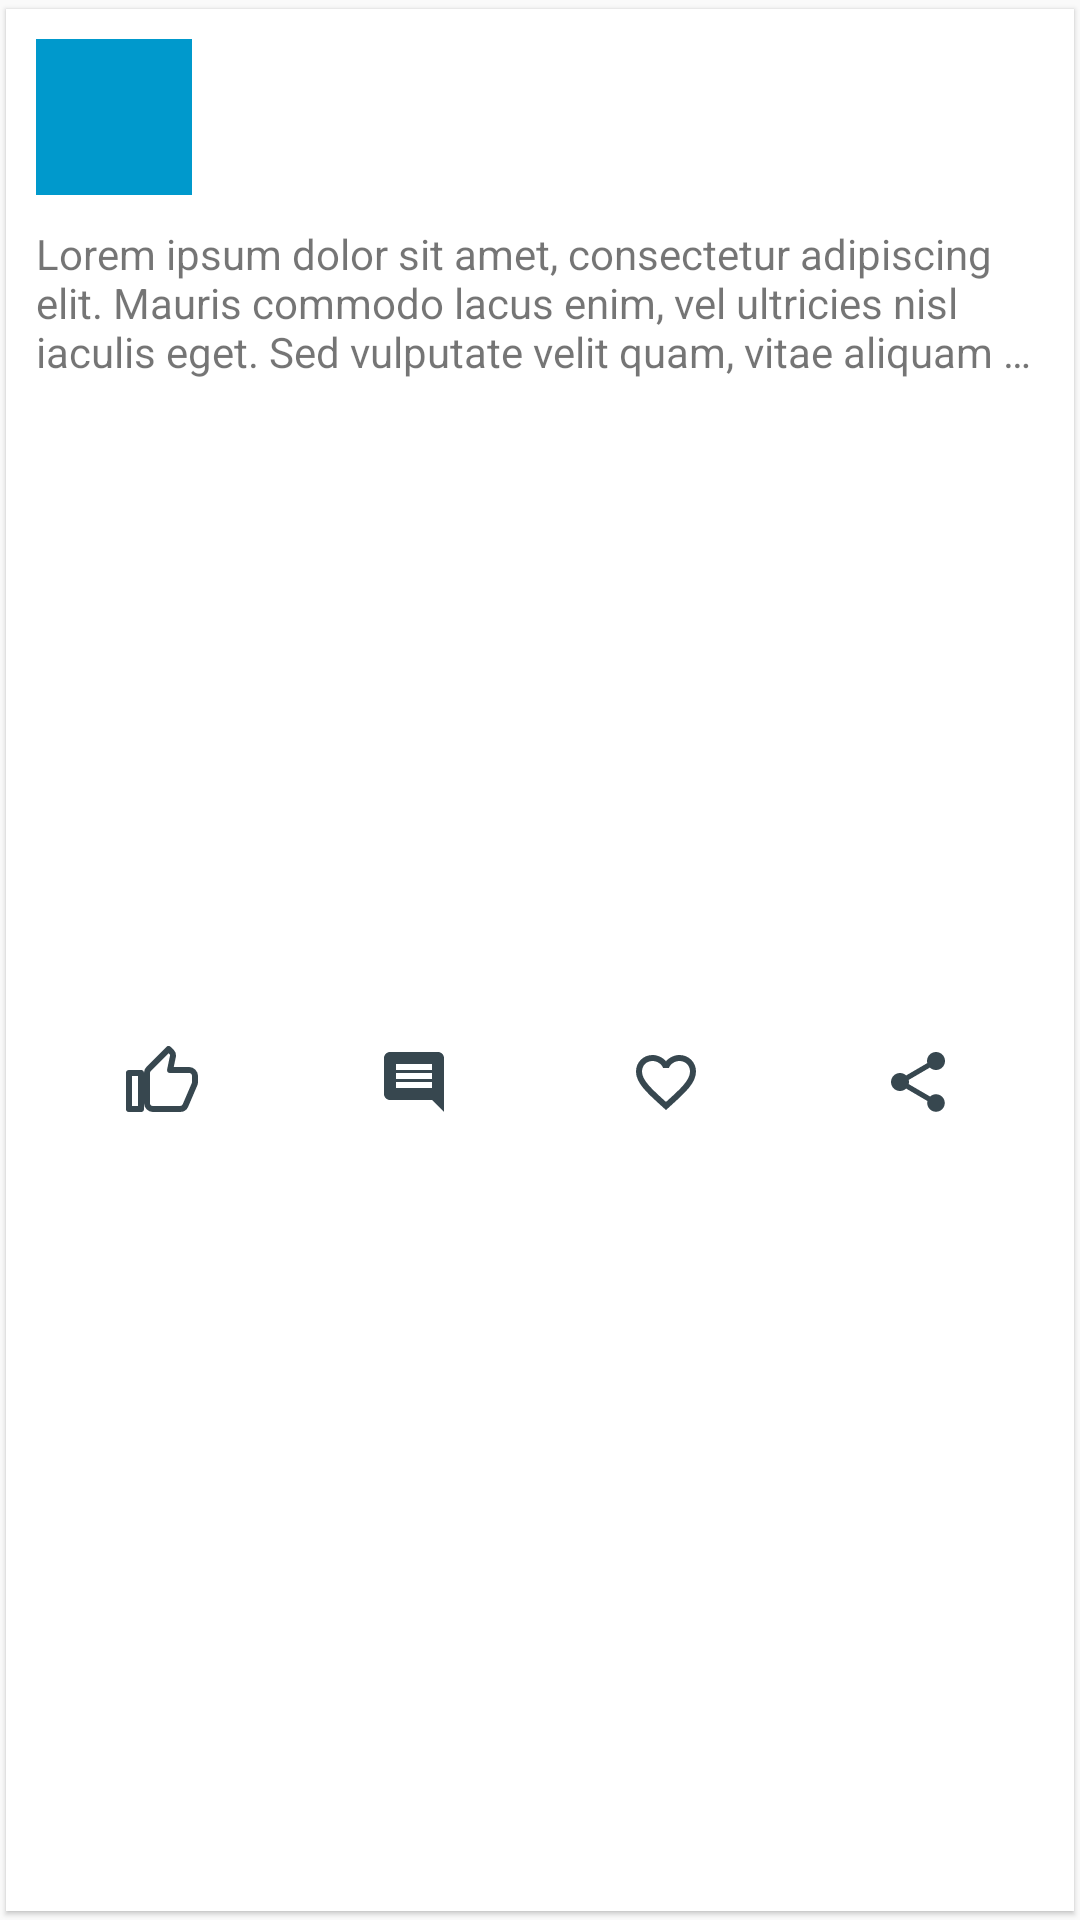

This screen was rendered from an Android layout file. Write that file and the resources it references.
<!-- AndroidManifest.xml: application theme Theme.AppCompat.Light.NoActionBar -->
<!-- res/layout/card_list_item.xml -->
<?xml version="1.0" encoding="utf-8"?>
<android.support.v7.widget.CardView
    xmlns:android="http://schemas.android.com/apk/res/android"
    xmlns:tools="http://schemas.android.com/tools"
    xmlns:app="http://schemas.android.com/apk/res-auto"
    android:id="@+id/cards_cardview"
    android:layout_width="match_parent"
    android:layout_height="wrap_content"
    android:layout_marginLeft="@dimen/padding_m"
    android:layout_marginStart="@dimen/padding_m"
    android:layout_marginRight="@dimen/padding_m"
    android:layout_marginEnd="@dimen/padding_m"
    android:layout_marginTop="@dimen/padding_m"
    app:cardBackgroundColor="@android:color/white"
    app:cardCornerRadius="0dp"
    app:cardElevation="1dp"
    app:contentPadding="@dimen/padding_m"
    app:contentPaddingBottom="0dp"
    app:cardPreventCornerOverlap="true"
    app:cardUseCompatPadding="true">

    <android.support.constraint.ConstraintLayout
        android:layout_width="match_parent"
        android:layout_height="match_parent">

        <ImageView
            android:id="@+id/cards_card_avatar"
            android:layout_width="@dimen/avatar_image"
            android:layout_height="@dimen/avatar_image"
            android:background="@android:color/holo_blue_dark"
            tools:srcCompat="@drawable/ic_launcher_foreground"/>

        <TextView
            android:id="@+id/cards_card_name"
            android:gravity="center"
            android:layout_width="wrap_content"
            android:layout_height="wrap_content"
            android:layout_marginLeft="@dimen/padding_m"
            android:layout_marginStart="@dimen/padding_m"
            app:layout_constraintLeft_toRightOf="@id/cards_card_avatar"
            app:layout_constraintTop_toTopOf="parent"
            app:layout_constraintBottom_toTopOf="@+id/cards_card_timeloc"
            android:textSize="22sp"
            tools:text="John Doe"/>

        <TextView
            android:id="@+id/cards_card_timeloc"
            android:layout_width="wrap_content"
            android:layout_height="wrap_content"
            android:layout_marginLeft="@dimen/padding_m"
            android:layout_marginStart="@dimen/padding_m"
            app:layout_constraintBottom_toBottomOf="@id/cards_card_avatar"
            app:layout_constraintLeft_toRightOf="@id/cards_card_avatar"
            android:textSize="12sp"
            tools:text="13 hrs • Location, Country"/>

        <TextView
            android:id="@+id/cards_card_share_text"
            android:layout_width="match_parent"
            android:layout_height="wrap_content"
            android:layout_marginTop="@dimen/padding_m"
            app:layout_constraintTop_toBottomOf="@id/cards_card_avatar"
            android:ellipsize="end"
            android:maxLines="3"
            android:text="Lorem ipsum dolor sit amet, consectetur adipiscing elit. Mauris commodo lacus enim, vel ultricies nisl iaculis eget. Sed vulputate velit quam, vitae aliquam magna iaculis a. Pellentesque ut nunc dui. Vivamus non dapibus justo, quis maximus dui."/>

        <ImageView
            android:id="@+id/cards_card_image"
            tools:src="@drawable/iguazu_falls"
            android:scaleType="centerCrop"
            android:layout_width="match_parent"
            android:layout_height="200dp"
            android:layout_marginTop="@dimen/padding_m"
            app:layout_constraintTop_toBottomOf="@id/cards_card_share_text"/>

        <ImageButton
            android:id="@+id/cards_card_like"
            app:srcCompat="@drawable/ic_thumb_up_border_24dp"
            android:background="?android:attr/selectableItemBackground"
            android:layout_width="0dp"
            android:layout_height="@dimen/min_touch_size"
            app:layout_constraintLeft_toLeftOf="parent"
            app:layout_constraintRight_toLeftOf="@+id/cards_card_comment"
            app:layout_constraintTop_toBottomOf="@id/cards_card_image"/>

        <ImageButton
            android:id="@+id/cards_card_comment"
            app:srcCompat="@drawable/ic_comment_24dp"
            android:background="?android:attr/selectableItemBackground"
            android:layout_width="0dp"
            android:layout_height="@dimen/min_touch_size"
            app:layout_constraintLeft_toRightOf="@+id/cards_card_like"
            app:layout_constraintRight_toLeftOf="@+id/cards_card_favorite"
            app:layout_constraintTop_toBottomOf="@id/cards_card_image"/>

        <ImageButton
            android:id="@+id/cards_card_favorite"
            app:srcCompat="@drawable/ic_favorite_border_24dp"
            android:background="?android:attr/selectableItemBackground"
            android:layout_width="0dp"
            android:layout_height="@dimen/min_touch_size"
            app:layout_constraintLeft_toRightOf="@+id/cards_card_comment"
            app:layout_constraintRight_toLeftOf="@+id/cards_card_share"
            app:layout_constraintTop_toBottomOf="@id/cards_card_image"/>

        <ImageButton
            android:id="@+id/cards_card_share"
            app:srcCompat="@drawable/ic_share_24dp"
            android:background="?android:attr/selectableItemBackground"
            android:layout_width="0dp"
            android:layout_height="@dimen/min_touch_size"
            app:layout_constraintRight_toRightOf="parent"
            app:layout_constraintLeft_toRightOf="@id/cards_card_favorite"
            app:layout_constraintTop_toBottomOf="@id/cards_card_image"/>

    </android.support.constraint.ConstraintLayout>
</android.support.v7.widget.CardView>
<!-- resources referenced by this layout -->
<resources>
  <dimen name="avatar_image">52dp</dimen>
  <dimen name="min_touch_size">48dp</dimen>
  <dimen name="padding_m">10dp</dimen>
  <!-- drawable ic_comment_24dp (drawable) -->
  <vector xmlns:android="http://schemas.android.com/apk/res/android"
          android:width="24dp"
          android:height="24dp"
          android:viewportWidth="24.0"
          android:viewportHeight="24.0">
      <path
          android:fillColor="#37474f"
          android:pathData="M21.99,4c0,-1.1 -0.89,-2 -1.99,-2L4,2c-1.1,0 -2,0.9 -2,2v12c0,1.1 0.9,2 2,2h14l4,4 -0.01,-18zM18,14L6,14v-2h12v2zM18,11L6,11L6,9h12v2zM18,8L6,8L6,6h12v2z"/>
  </vector>
  <!-- drawable ic_favorite_border_24dp (drawable) -->
  <vector xmlns:android="http://schemas.android.com/apk/res/android"
          android:width="24dp"
          android:height="24dp"
          android:viewportWidth="24.0"
          android:viewportHeight="24.0">
      <path
          android:fillColor="#37474f"
          android:pathData="M16.5,3c-1.74,0 -3.41,0.81 -4.5,2.09C10.91,3.81 9.24,3 7.5,3 4.42,3 2,5.42 2,8.5c0,3.78 3.4,6.86 8.55,11.54L12,21.35l1.45,-1.32C18.6,15.36 22,12.28 22,8.5 22,5.42 19.58,3 16.5,3zM12.1,18.55l-0.1,0.1 -0.1,-0.1C7.14,14.24 4,11.39 4,8.5 4,6.5 5.5,5 7.5,5c1.54,0 3.04,0.99 3.57,2.36h1.87C13.46,5.99 14.96,5 16.5,5c2,0 3.5,1.5 3.5,3.5 0,2.89 -3.14,5.74 -7.9,10.05z"/>
  </vector>
  <!-- drawable ic_share_24dp (drawable) -->
  <vector xmlns:android="http://schemas.android.com/apk/res/android"
          android:width="24dp"
          android:height="24dp"
          android:viewportWidth="24.0"
          android:viewportHeight="24.0">
      <path
          android:fillColor="#37474f"
          android:pathData="M18,16.08c-0.76,0 -1.44,0.3 -1.96,0.77L8.91,12.7c0.05,-0.23 0.09,-0.46 0.09,-0.7s-0.04,-0.47 -0.09,-0.7l7.05,-4.11c0.54,0.5 1.25,0.81 2.04,0.81 1.66,0 3,-1.34 3,-3s-1.34,-3 -3,-3 -3,1.34 -3,3c0,0.24 0.04,0.47 0.09,0.7L8.04,9.81C7.5,9.31 6.79,9 6,9c-1.66,0 -3,1.34 -3,3s1.34,3 3,3c0.79,0 1.5,-0.31 2.04,-0.81l7.12,4.16c-0.05,0.21 -0.08,0.43 -0.08,0.65 0,1.61 1.31,2.92 2.92,2.92 1.61,0 2.92,-1.31 2.92,-2.92s-1.31,-2.92 -2.92,-2.92z"/>
  </vector>
  <!-- drawable ic_thumb_up_border_24dp (drawable) -->
  <vector xmlns:android="http://schemas.android.com/apk/res/android"
          android:width="24dp"
          android:height="24dp"
          android:viewportWidth="24.0"
          android:viewportHeight="24.0">
  <path
      android:fillColor="#00000000"
      android:pathData="M1,21h4L5,9L1,9v12zM23,10c0,-1.1 -0.9,-2 -2,-2h-6.31l0.95,-4.57 0.03,-0.32c0,-0.41 -0.17,-0.79 -0.44,-1.06L14.17,1 7.59,7.59C7.22,7.95 7,8.45 7,9v10c0,1.1 0.9,2 2,2h9c0.83,0 1.54,-0.5 1.84,-1.22l3.02,-7.05c0.09,-0.23 0.14,-0.47 0.14,-0.73v-1.91l-0.01,-0.01L23,10z"
      android:strokeColor="#37474f"
      android:strokeWidth="2"
      android:strokeLineJoin="round"/>
  </vector>
  <!-- drawable iguazu_falls: jpg bitmap (drawable, 116979 bytes) -->
</resources>
